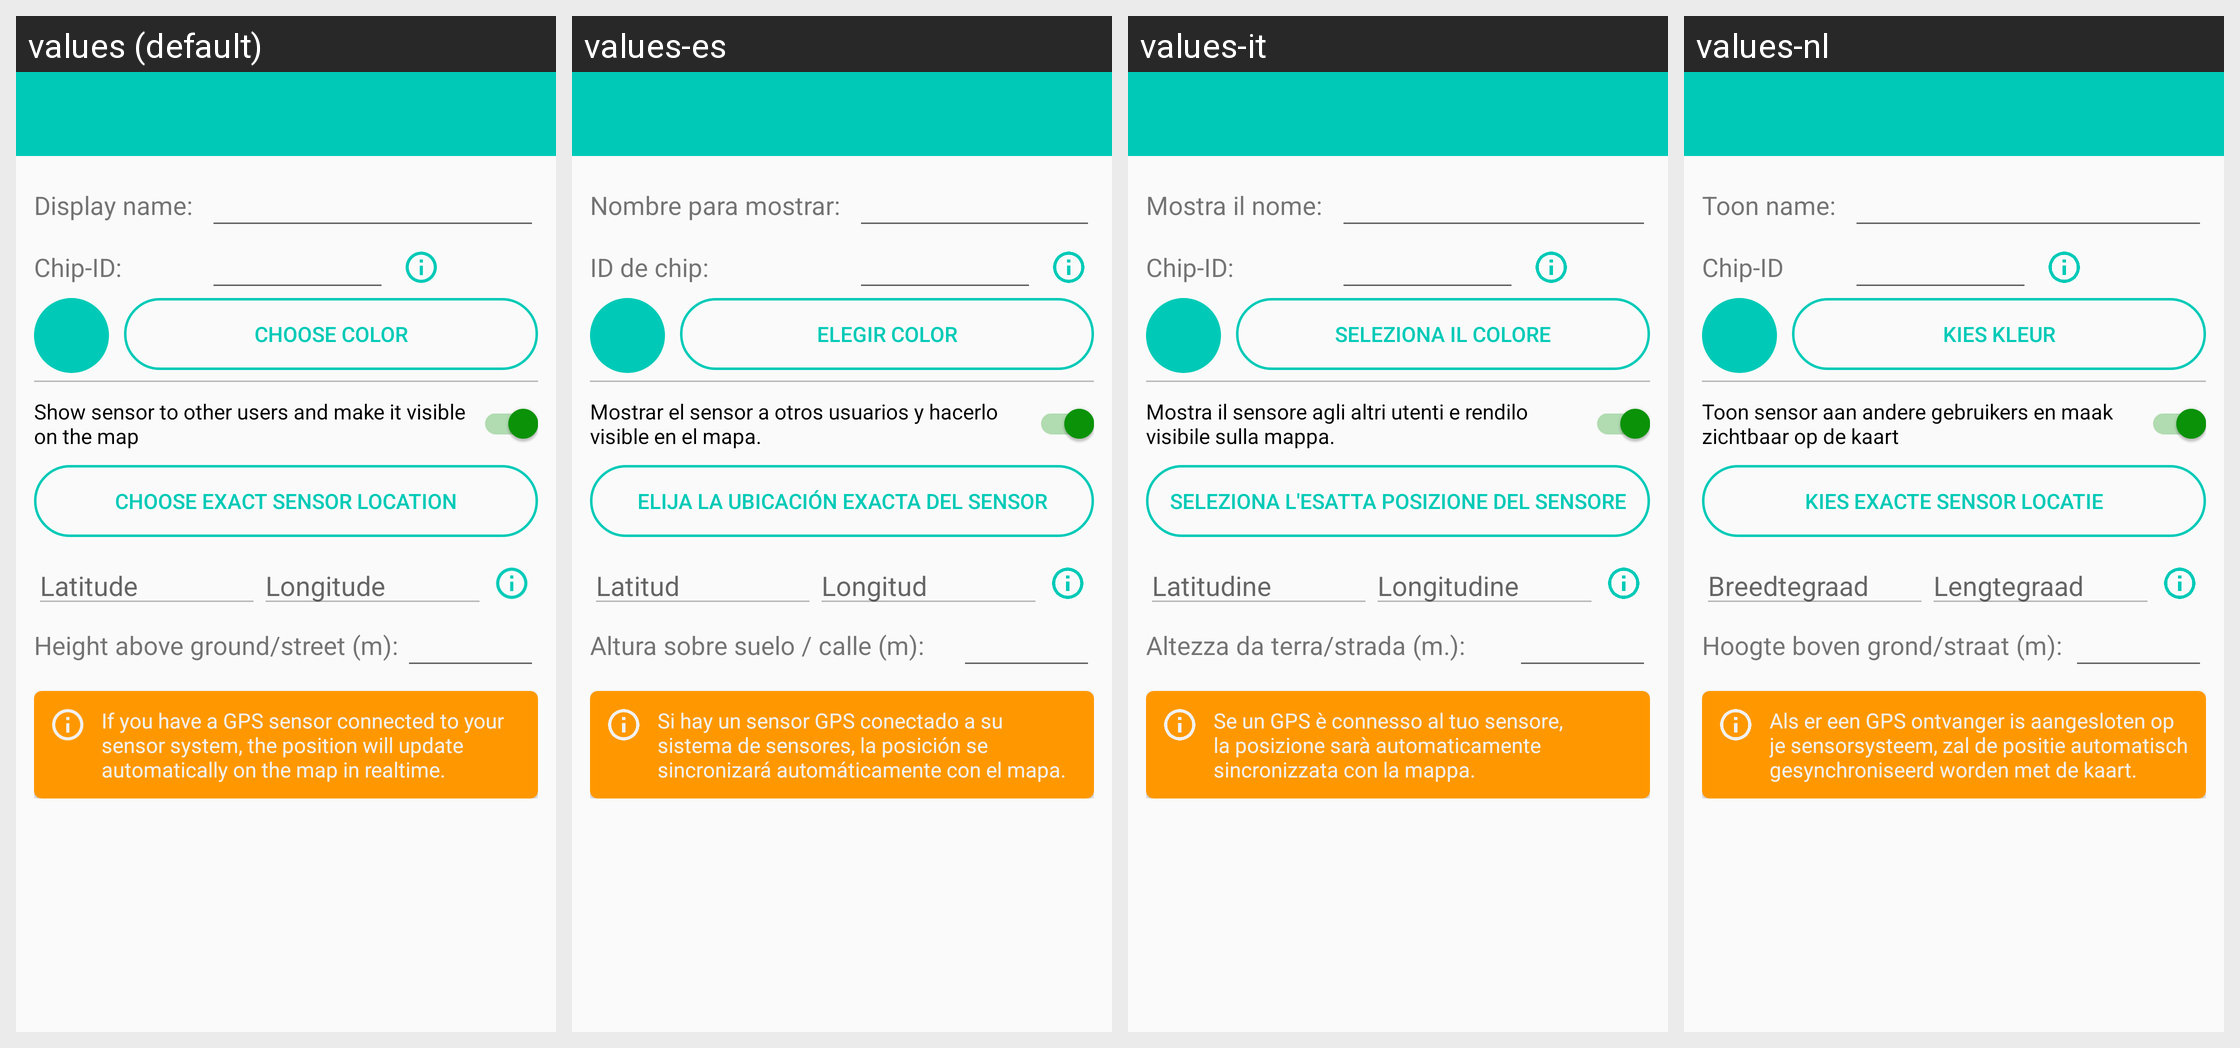

This grid shows one Android layout under several languages. Give, for every string resource on the screen, its name, the default text and each shown locale's text.
Android screen res/layout/activity_add_sensor.xml rendered under 4 locales, left to right: values (default), values-es, values-it, values-nl. Device: Nexus 5 (rendered at 1080×1920; each locale shown at half size, 540×960, under a caption strip naming it); theme AppTheme.NoActionBar.
Other locales in the repository, not shown: values-bg, values-de, values-de-rDE, values-en-rUS, values-fr, values-fr-rFR, values-hu, values-nl-rNL, values-pl, values-ro, values-ru.
Strings drawn on this screen, with the default value and each locale's value (text and hints the layout hard-codes, and strings that could not be matched under every locale, appear in the picture but are not listed):

name_
  values: Display name:
  values-es: Nombre para mostrar:
  values-it: Mostra il nome:
  values-nl: Toon name:

chip_id
  values: Chip-ID:
  values-es: ID de chip:
  values-it: Chip-ID:
  values-nl: Chip-ID

choose_color
  values: Choose color
  values-es: Elegir color
  values-it: Seleziona il colore
  values-nl: Kies kleur

public_sensor
  values: Show sensor to other users and make it visible on the map
  values-es: Mostrar el sensor a otros usuarios y hacerlo visible en el mapa.
  values-it: Mostra il sensore agli altri utenti e rendilo visibile sulla mappa.
  values-nl: Toon sensor aan andere gebruikers en maak zichtbaar op de kaart

choose_location
  values: Choose exact sensor location
  values-es: Elija la ubicación exacta del sensor
  values-it: Seleziona l'esatta posizione del sensore
  values-nl: Kies exacte sensor locatie

latitude
  values: Latitude
  values-es: Latitud
  values-it: Latitudine
  values-nl: Breedtegraad

longitude
  values: Longitude
  values-es: Longitud
  values-it: Longitudine
  values-nl: Lengtegraad

sensor_height
  values: Height above ground/street (m):
  values-es: Altura sobre suelo / calle (m):
  values-it: Altezza da terra/strada (m.):
  values-nl: Hoogte boven grond/straat (m):

gps_will_be_synchronized
  values: If you have a GPS sensor connected to your sensor system, the position will update automatically on the map in realtime.
  values-es: Si hay un sensor GPS conectado a su sistema de sensores, la posición se sincronizará automáticamente con el mapa.
  values-it: Se un GPS è connesso al tuo sensore, la posizione sarà automaticamente sincronizzata con la mappa.
  values-nl: Als er een GPS ontvanger is aangesloten op je sensorsysteem, zal de positie automatisch gesynchroniseerd worden met de kaart.
